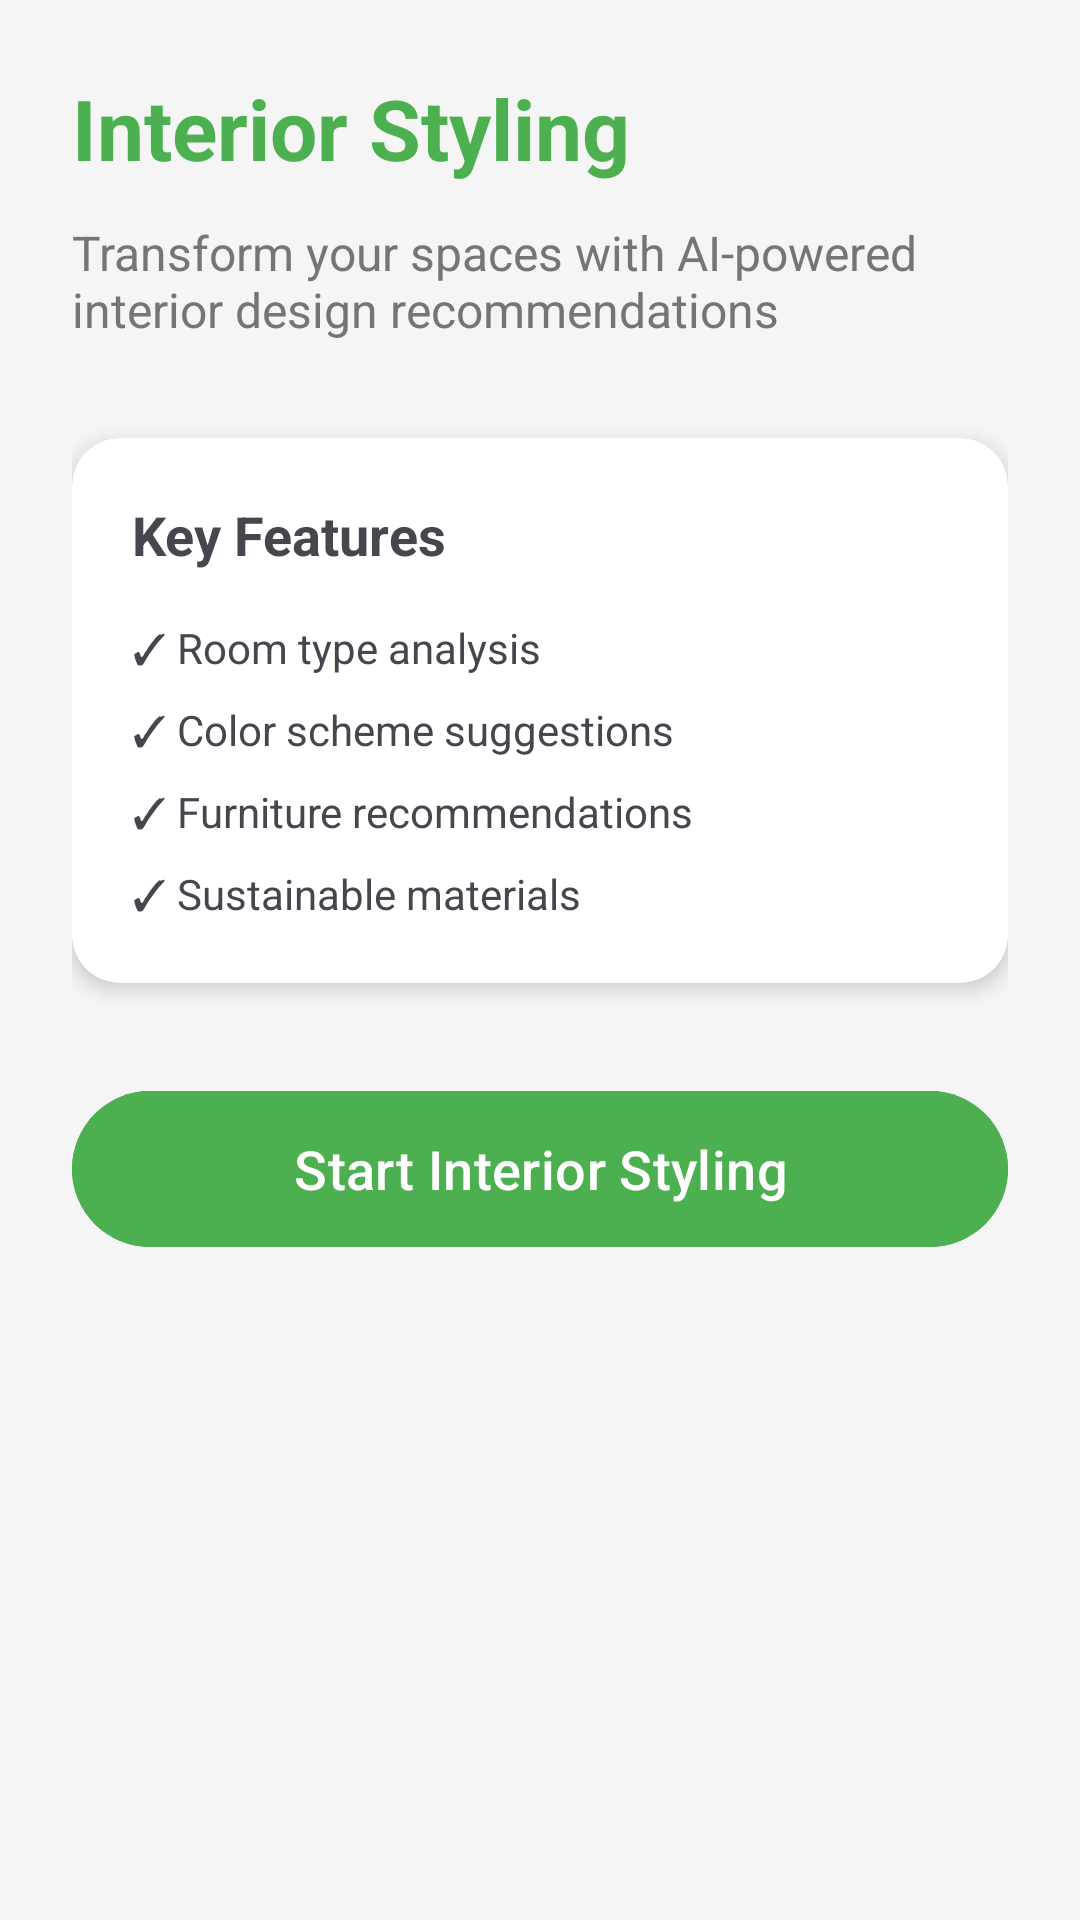

Android layout source for this screen:
<!-- AndroidManifest.xml: application theme Theme.StyleLens -->
<!-- res/layout/fragment_space_style.xml -->
<?xml version="1.0" encoding="utf-8"?>
<layout xmlns:android="http://schemas.android.com/apk/res/android"
    xmlns:app="http://schemas.android.com/apk/res-auto">

    <ScrollView
        android:layout_width="match_parent"
        android:layout_height="match_parent"
        android:background="@color/background">

        <LinearLayout
            android:layout_width="match_parent"
            android:layout_height="wrap_content"
            android:orientation="vertical"
            android:padding="24dp">

            <TextView
                android:id="@+id/tvTitle"
                android:layout_width="wrap_content"
                android:layout_height="wrap_content"
                android:text="Interior Styling"
                android:textSize="28sp"
                android:textStyle="bold"
                android:textColor="@color/primary"
                android:layout_marginBottom="12dp" />

            <TextView
                android:id="@+id/tvDescription"
                android:layout_width="match_parent"
                android:layout_height="wrap_content"
                android:text="Transform your spaces with AI-powered interior design recommendations"
                android:textSize="16sp"
                android:textColor="@color/text_secondary"
                android:layout_marginBottom="32dp" />

            <androidx.cardview.widget.CardView
                android:layout_width="match_parent"
                android:layout_height="wrap_content"
                app:cardCornerRadius="16dp"
                app:cardElevation="4dp"
                android:layout_marginBottom="32dp">

                <LinearLayout
                    android:layout_width="match_parent"
                    android:layout_height="wrap_content"
                    android:orientation="vertical"
                    android:padding="20dp">

                    <TextView
                        android:layout_width="wrap_content"
                        android:layout_height="wrap_content"
                        android:text="Key Features"
                        android:textStyle="bold"
                        android:textSize="18sp"
                        android:layout_marginBottom="16dp" />

                    <TextView
                        android:id="@+id/tvFeature1"
                        android:layout_width="match_parent"
                        android:layout_height="wrap_content"
                        android:text="✓ Room type analysis"
                        android:layout_marginBottom="8dp" />

                    <TextView
                        android:id="@+id/tvFeature2"
                        android:layout_width="match_parent"
                        android:layout_height="wrap_content"
                        android:text="✓ Color scheme suggestions"
                        android:layout_marginBottom="8dp" />

                    <TextView
                        android:id="@+id/tvFeature3"
                        android:layout_width="match_parent"
                        android:layout_height="wrap_content"
                        android:text="✓ Furniture recommendations"
                        android:layout_marginBottom="8dp" />

                    <TextView
                        android:id="@+id/tvFeature4"
                        android:layout_width="match_parent"
                        android:layout_height="wrap_content"
                        android:text="✓ Sustainable materials" />

                </LinearLayout>
            </androidx.cardview.widget.CardView>

            <Button
                android:id="@+id/btnStartStyling"
                android:layout_width="match_parent"
                android:layout_height="60dp"
                android:text="Start Interior Styling"
                android:textAllCaps="false"
                android:textSize="18sp"
                android:backgroundTint="@color/primary"
                android:textColor="@android:color/white" />

        </LinearLayout>
    </ScrollView>
</layout>
<!-- resources referenced by this layout -->
<resources>
  <color name="background">#F5F5F5</color>
  <color name="primary">#4CAF50</color>
  <color name="text_secondary">#757575</color>
  <style name="Theme.StyleLens" parent="Base.Theme.StyleLens" />
  <style name="Base.Theme.StyleLens" parent="Theme.Material3.Light.NoActionBar">
          <item name="colorPrimary">@color/primary</item>
          <item name="colorPrimaryDark">@color/primary_dark</item>
          <item name="colorAccent">@color/accent</item>
          <item name="android:statusBarColor">@color/primary_dark</item>
          <item name="android:windowBackground">@color/background</item>
      </style>
  <color name="primary_dark">#388E3C</color>
  <color name="accent">#FF9800</color>
</resources>
